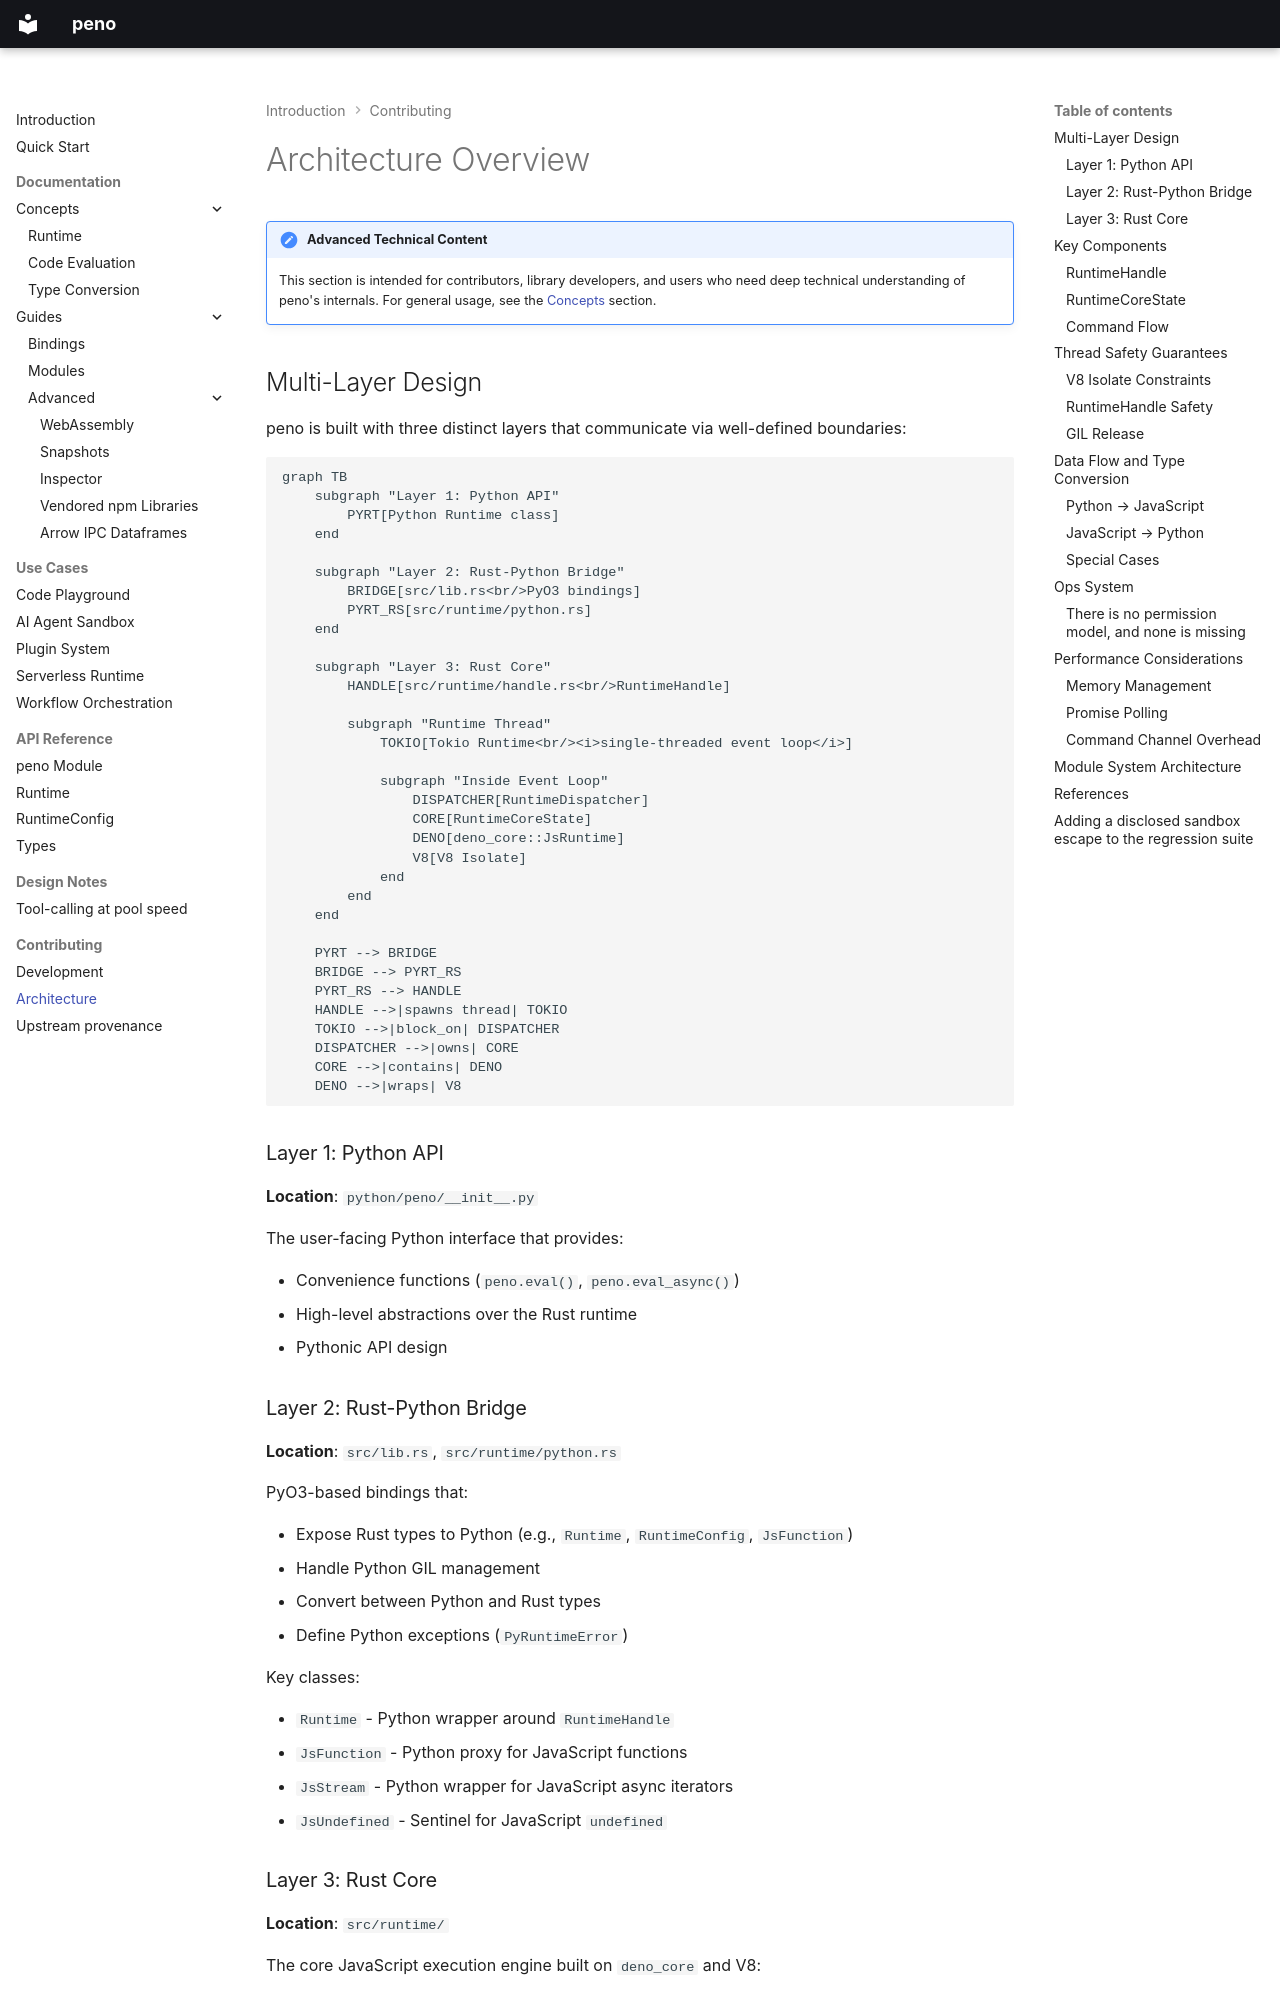

repository: bmsuisse/peno · page: contributing/architecture/index.html · generator: mkdocs

# Architecture Overview

!!! note "Advanced Technical Content"
    This section is intended for contributors, library developers, and users who need deep technical understanding of peno's internals. For general usage, see the [Concepts](../concepts/runtime.md) section.

## Multi-Layer Design

peno is built with three distinct layers that communicate via well-defined boundaries:

```mermaid
graph TB
    subgraph "Layer 1: Python API"
        PYRT[Python Runtime class]
    end

    subgraph "Layer 2: Rust-Python Bridge"
        BRIDGE[src/lib.rs<br/>PyO3 bindings]
        PYRT_RS[src/runtime/python.rs]
    end

    subgraph "Layer 3: Rust Core"
        HANDLE[src/runtime/handle.rs<br/>RuntimeHandle]

        subgraph "Runtime Thread"
            TOKIO[Tokio Runtime<br/><i>single-threaded event loop</i>]

            subgraph "Inside Event Loop"
                DISPATCHER[RuntimeDispatcher]
                CORE[RuntimeCoreState]
                DENO[deno_core::JsRuntime]
                V8[V8 Isolate]
            end
        end
    end

    PYRT --> BRIDGE
    BRIDGE --> PYRT_RS
    PYRT_RS --> HANDLE
    HANDLE -->|spawns thread| TOKIO
    TOKIO -->|block_on| DISPATCHER
    DISPATCHER -->|owns| CORE
    CORE -->|contains| DENO
    DENO -->|wraps| V8
```

### Layer 1: Python API

**Location**: `python/peno/__init__.py`

The user-facing Python interface that provides:

- Convenience functions (`peno.eval()`, `peno.eval_async()`)
- High-level abstractions over the Rust runtime
- Pythonic API design

### Layer 2: Rust-Python Bridge

**Location**: `src/lib.rs`, `src/runtime/python.rs`

PyO3-based bindings that:

- Expose Rust types to Python (e.g., `Runtime`, `RuntimeConfig`, `JsFunction`)
- Handle Python GIL management
- Convert between Python and Rust types
- Define Python exceptions (`PyRuntimeError`)

Key classes:

- `Runtime` - Python wrapper around `RuntimeHandle`
- `JsFunction` - Python proxy for JavaScript functions
- `JsStream` - Python wrapper for JavaScript async iterators
- `JsUndefined` - Sentinel for JavaScript `undefined`
